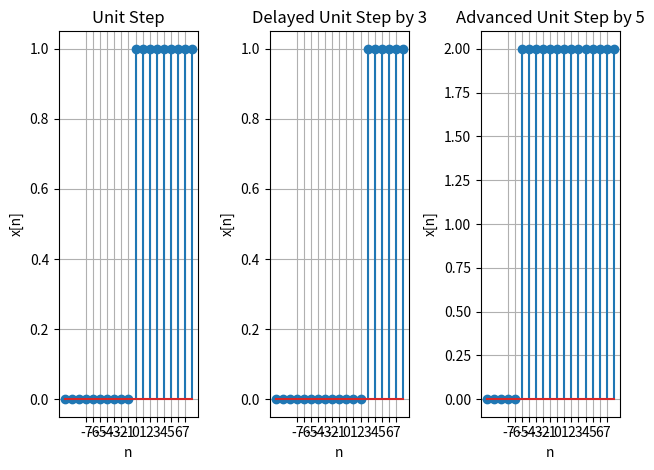

The script that saved this image:
import matplotlib.pyplot as plt
import numpy as np

def unitstep(s, n1, n2):
    n=np.arange(n1, n2)
    x=np.zeros_like(n)
    x[n>=s] =1
    return n, x

#Given
na, xa = unitstep(0, -10, 9) #original
nb, xb = unitstep(3, -10, 9) #delay
nc, xc = unitstep(-5, -10, 9) #advanced

#Plot
plt.subplot(1, 3, 1); plt.stem(na, xa)
plt.xlabel('n'); plt.ylabel('x[n]')
plt.title('Unit Step'); plt.grid(True)
plt.xticks(np.arange(-7, 8, 1))

plt.subplot(1, 3, 3); plt.stem(nc, 2.*xc)
plt.xlabel('n'); plt.ylabel('x[n]')
plt.title('Advanced Unit Step by 5'); plt.grid(True)
plt.xticks(np.arange(-7, 8, 1))

plt.subplot(1, 3, 2); plt.stem(nb, xb)
plt.xlabel('n'); plt.ylabel('x[n]')
plt.title('Delayed Unit Step by 3'); plt.grid(True)
plt.xticks(np.arange(-7, 8, 1))



plt.tight_layout()
plt.show()
